Photos from the image-classification dataset "dataset" in the GitHub repository Cr4psy/ImageProcessing-SVM. Its 3 classes are: corridor, office, toilet.

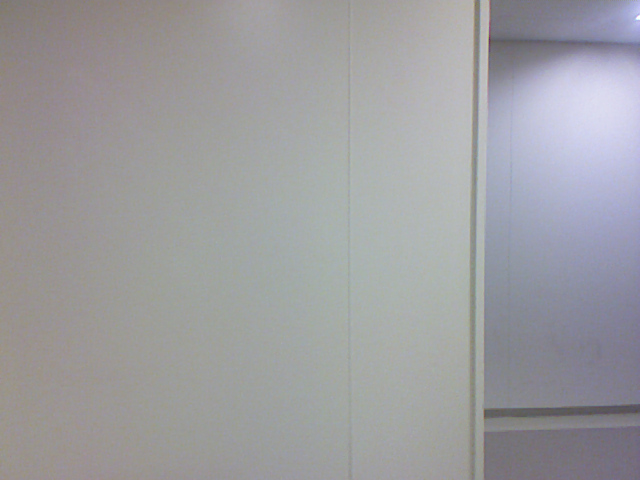
Label: toilet

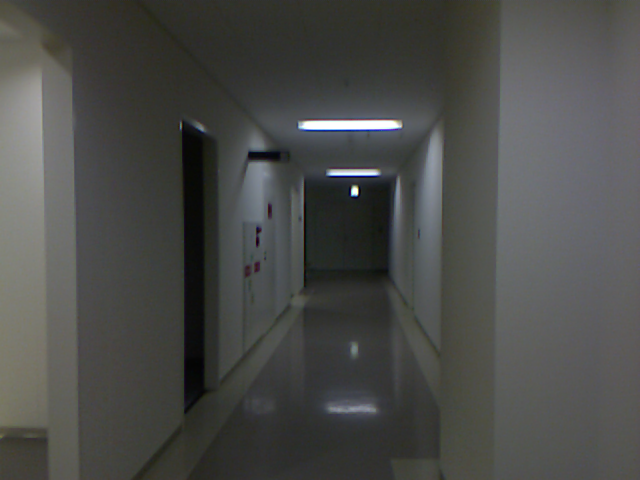
Label: corridor

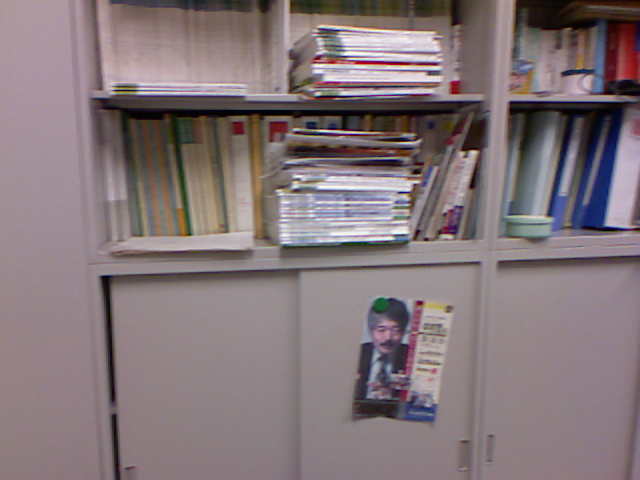
Label: office

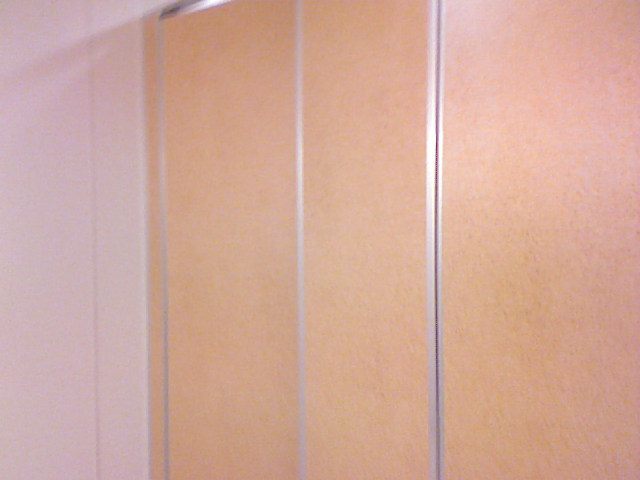
Label: toilet

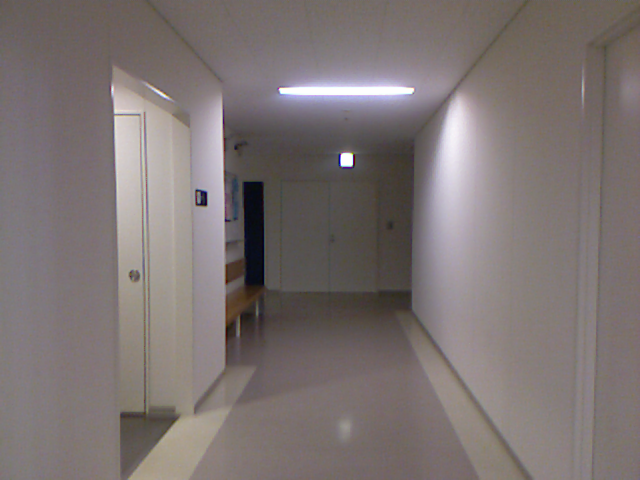
Label: corridor

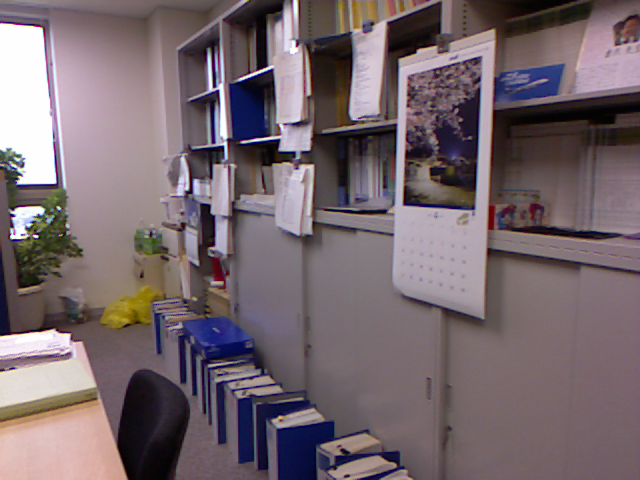
Label: office
